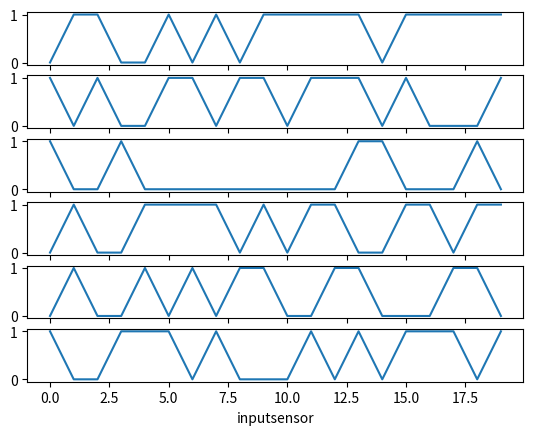
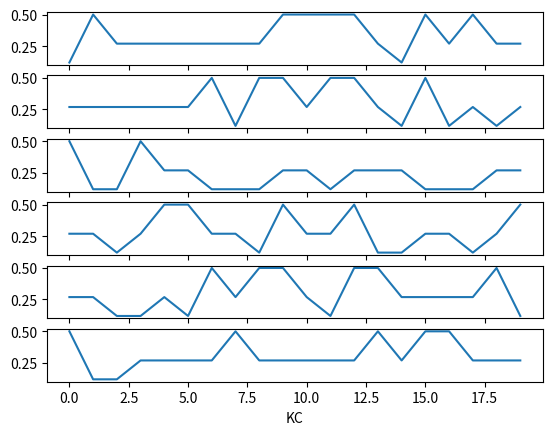
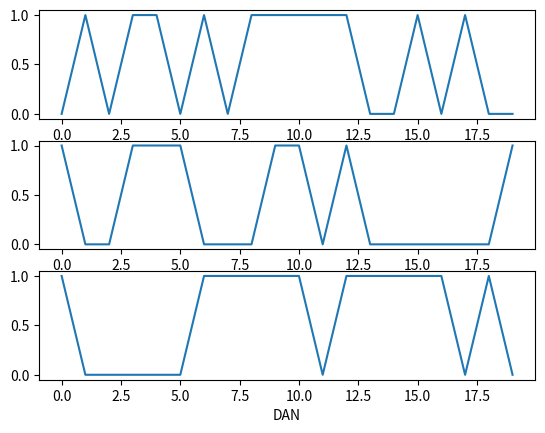
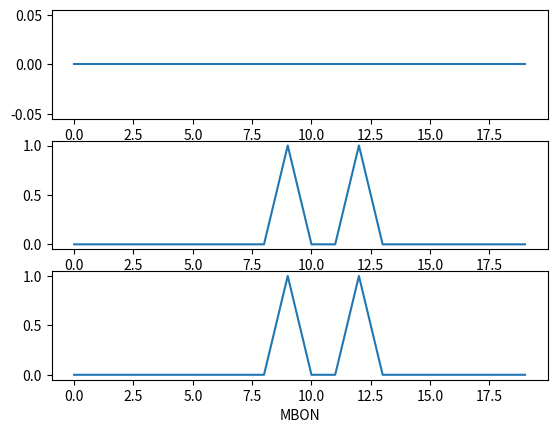

Here is the Python script that generated these plots, in order:
import random
from matplotlib import pyplot as plt
import numpy as np

def sigmoid(x):  
    return 1 / (1 + np.exp(-(np.array(x)-2)))

class KMDmodel():
    def __init__(self,n_K=6,n_M=3,n_D=3) -> None:
        # 输入KC
        self.inputsensor = np.zeros(n_K,dtype=float)
        self.potentialKC = {'0':[0,1],'1':[2,3],'2':[4,5]}
        # 输入MBON
        self.KCtoMBON = {'0':[2,4],'1':[1,3],'2':[3,4]}
        # 初始化
        self.KC = np.zeros(n_K,dtype=float)
        self.MBON = np.zeros(n_M,dtype=float)
        self.DAN = np.zeros(n_D,dtype=float)

    def outputKC(self, inputsensor,inputDAN):
        pokc = []
        self.KC = np.array(inputsensor)
        for i, value in enumerate(inputDAN):
            if value == 1:
                pokc.append(self.potentialKC[str(i)])
        for i in pokc:
            for j in i:
                self.KC[j] += 1
        self.KC = sigmoid(self.KC)
        # return self.KC
    
    def outputMBON(self):
        a = []
        self.MBON = np.zeros(len(self.MBON))        
        for key in self.KCtoMBON:
            for i in self.KCtoMBON[key]:
                a.append(self.KC[i])
                if sum(a)>= 1:
                    self.MBON[int(key)] = 1
            a = []
        # return self.MBON
    
kmd = KMDmodel()
inputsensorlist = []
KClist = []
inputDANlist = []
MBONlist = []
plotlens = range(20)

for i in plotlens:
    temp = [random.choice([0,1]) for _ in range(6)]
    kmd.inputsensor = temp
    inputsensorlist.append(temp)
print(inputsensorlist)
    
for i in plotlens:
    kmd.DAN = [random.choice([0,1]) for _ in range(3)]
    # print(kmd.DAN)
    inputDANlist.append(kmd.DAN)
    # print(kmd.outputKC(kmd.inputsensor,kmd.DAN))
    kmd.outputKC(inputsensorlist[i],kmd.DAN)
    KClist.append(kmd.KC)
    kmd.outputMBON()
    MBONlist.append(kmd.MBON)

# print(inputDANlist)
# print(KClist)
# print(MBONlist)

inputsensorlist = np.array(inputsensorlist)
KClist = np.array(KClist)
inputDANlist = np.array(inputDANlist)
MBONlist = np.array(MBONlist)

plt.figure(1)
for i in range(6):
    a = 611+i
    plt.subplot(a)
    plt.plot(plotlens,inputsensorlist.T[i])
# plt.plot(plotlens,inputsensorlist)
plt.xlabel('inputsensor')

plt.figure(2)
for i in range(6):
    a = 611+i
    plt.subplot(a)
    plt.plot(plotlens,KClist.T[i])
# plt.plot(plotlens,KClist)
plt.xlabel('KC')

plt.figure(3)
for i in range(3):
    a = 311+i
    plt.subplot(a)
    plt.plot(plotlens,inputDANlist.T[i])
# plt.plot(plotlens,inputDANlist)
plt.xlabel('DAN')

plt.figure(4)
for i in range(3):
    a = 311+i
    plt.subplot(a)
    plt.plot(plotlens,MBONlist.T[i])
# plt.plot(plotlens,MBONlist)
plt.xlabel('MBON')
plt.show()
